Run: headless pygame with SDL's dummy video driver; simulated clock (each Clock.tick advances the game by its frame time, no real sleeping); random seed 0; keys injected as events and as key.get_pressed() state; mouse plan: one left click at the window centre at the start of phase 2, then a move to the lower-right quarter at the start of phase 3.
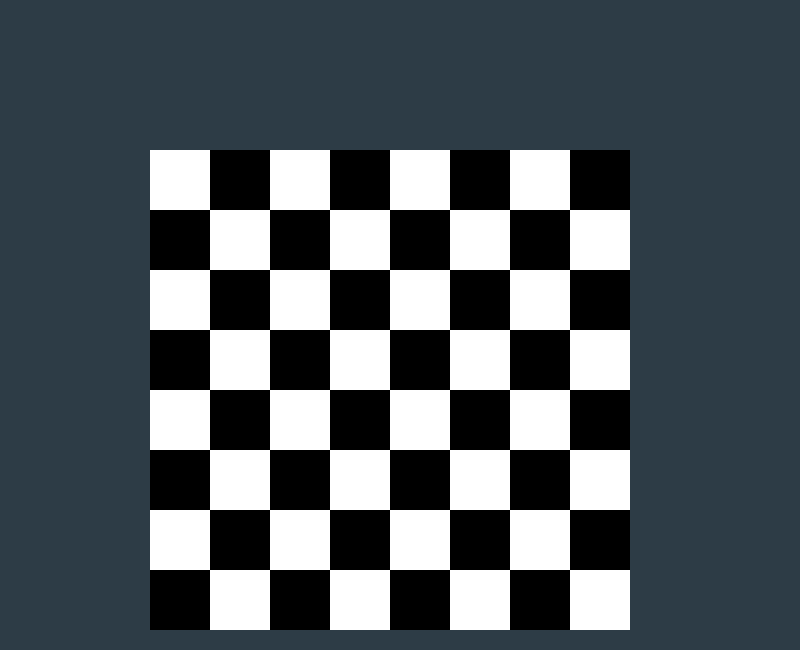
Frame 1 of 4 · flips 1–60 · no input
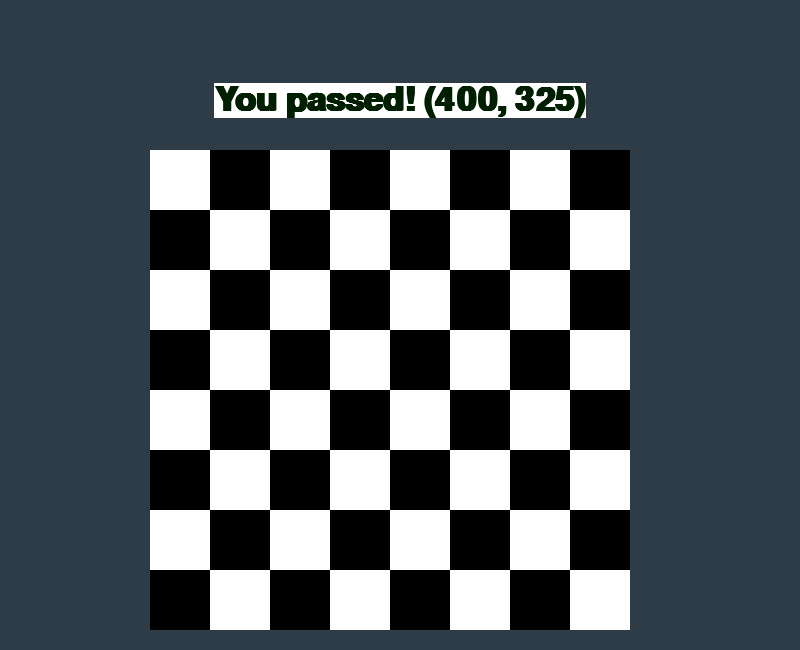
Frame 2 of 4 · flips 61–180 · clicked the window centre · tapped SPACE, RETURN · held RIGHT (→), D
Frame 3 of 4 · flips 181–300 · moved the mouse to the lower-right quarter · held DOWN (↓), S · screen unchanged from frame 2, image omitted
Frame 4 of 4 · flips 301–420 · held LEFT (←), A, UP (↑), W · screen unchanged from frame 3, image omitted

The pygame program that drew these frames:

# https://openbookproject.net/thinkcs/python/english3e/pygame.html
# https://openbookproject.net/thinkcs/python/english3e/list_algorithms.html#eightqueensmainprog
import pygame

def draw_board(the_board):
    """ Draw a chess board with queens, from the_board. """

    pygame.init()
    colors = [(255,255,255), (0,0,0)]    # Set up colors [white, black]

    n = len(the_board)         # This is an NxN chess board.
    surface_sz = 480           # Proposed physical surface size.
    sq_sz = surface_sz // n    # sq_sz is length of a square.
    # surface_sz = n * sq_sz     # Adjust to exactly fit n squares.

    # Create the surface of (width, height), and its window.
    # surface = pygame.display.set_mode((surface_sz, surface_sz))
    surface = pygame.display.set_mode((800, 650))
    surface.fill((45,60,70))
    myFont = pygame.font.SysFont("Courier", 50,bold=True)
    while True:

        # Look for an event from keyboard, mouse, etc.
        ev = pygame.event.poll()
        if ev.type == pygame.QUIT:
            break
        if ev.type == pygame.MOUSEBUTTONDOWN:
            pos = pygame.mouse.get_pos()
            the_text = myFont.render(generateText("You passed! " + str(pos)), True, (0, 30, 0), (255,255,255))
            textRect = the_text.get_rect()
            textRect.center = (800 // 2,  100)
            surface.blit(the_text, textRect)

        # the_text = myFont.render(generateText(), True, (0, 30, 0))
        # surface.blit(the_text, (0, 0))
        # Draw a fresh background (a blank chess board)
        for row in range(n):           # Draw each row of the board.
            c_indx = row % 2           # Change starting color on each row
            for col in range(n):       # Run through cols drawing squares
                the_square = (col*sq_sz+150, row*sq_sz+150, sq_sz, sq_sz)
                # print("Square %d", row)
                surface.fill(colors[c_indx], the_square)
                # now flip the color index for the next square
                c_indx = (c_indx + 1) % 2

        pygame.display.flip()  # displaying pygame window
    pygame.quit()


def generateText(inp):
    if inp is not None:
        return inp
    return "Hello world!!"


if __name__ == "__main__":
    draw_board([6, 4, 2, 0, 5, 7, 1, 3])
    # draw_board([0, 5, 3, 1, 6, 4, 2])    # 7 x 7 to test window size
    # draw_board([9, 6, 0, 3, 10, 7, 2, 4, 12, 8, 11, 5, 1])  # 13 x 13
    # draw_board([11, 4, 8, 12, 2, 7, 3, 15, 0, 14, 10, 6, 13, 1, 5, 9])
